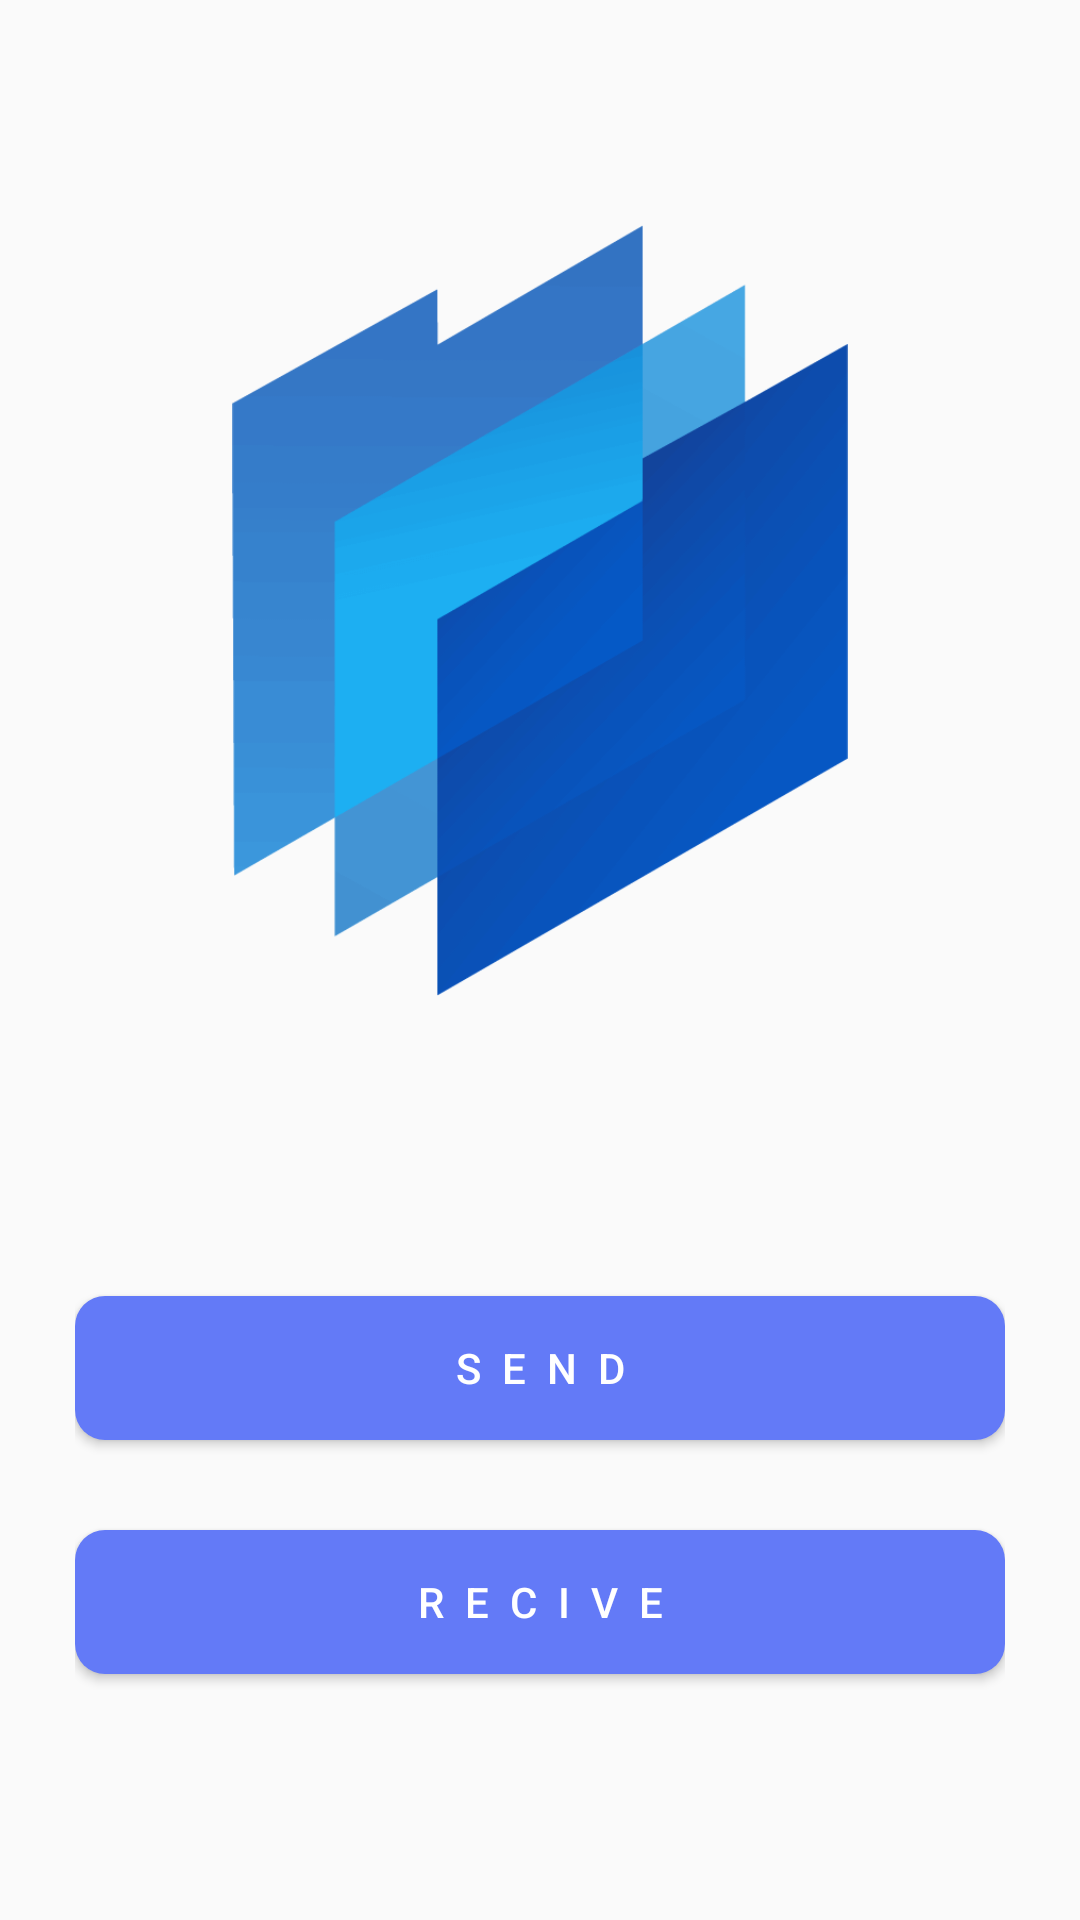

Android layout source for this screen:
<!-- AndroidManifest.xml: activity theme AppTheme.NoActionBar -->
<!-- res/layout/activity_main.xml -->
<?xml version="1.0" encoding="utf-8"?>
<RelativeLayout xmlns:android="http://schemas.android.com/apk/res/android"
    xmlns:app="http://schemas.android.com/apk/res-auto"
    xmlns:tools="http://schemas.android.com/tools"
    android:layout_width="match_parent"
    android:layout_height="match_parent"
    android:padding="25dp"
    tools:context=".MainActivity">


    <ImageView
        android:id="@+id/shareImage"
        android:layout_width="351dp"
        android:layout_height="257dp"
        android:layout_centerHorizontal="true"
        android:layout_marginTop="50dp"
        app:srcCompat="@drawable/share" />

    <Button
        android:id="@+id/btnSend"
        android:layout_width="match_parent"
        android:layout_height="wrap_content"
        android:layout_below="@+id/shareImage"
        android:layout_marginTop="100dp"
        android:onClick="gotoSend"
        android:background="@drawable/rounded_button"
        android:letterSpacing="0.5"
        android:text="@string/send"
        android:textColor="#FFFFFF" />

    <Button
        app:cornerRadius="20dp"
        android:id="@+id/btnRecive"
        android:onClick="gotorecive"
        android:layout_width="match_parent"
        android:layout_height="wrap_content"
        android:layout_below="@+id/btnSend"
        android:layout_marginTop="30dp"
        android:background="@drawable/rounded_button"
        android:letterSpacing="0.5"
        android:text="Recive"
        android:textColor="#FFFFFF" />
</RelativeLayout>
<!-- resources referenced by this layout -->
<resources>
  <!-- drawable rounded_button (drawable) -->
  <?xml version="1.0" encoding="utf-8"?>
  <shape xmlns:android="http://schemas.android.com/apk/res/android"
      android:shape="rectangle">
      <solid android:color="#637AF7" />
      <corners android:radius="10dp" />
  </shape>
  <!-- drawable share: png bitmap (drawable, 13184 bytes) -->
  <string name="send">send</string>
  <style name="AppTheme.NoActionBar">
          <item name="windowActionBar">false</item>
          <item name="windowNoTitle">true</item>
      </style>
</resources>
